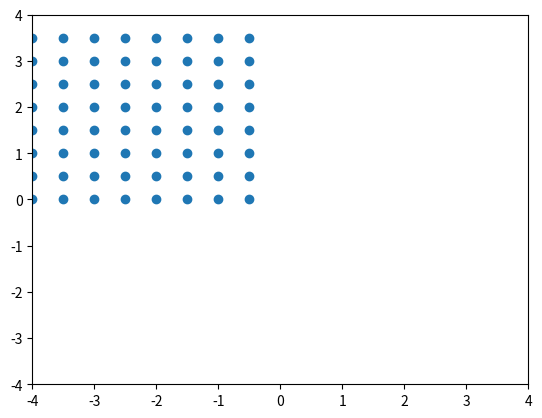

Recreate this plot in Python.
import matplotlib.pyplot as plt


x_min = -4
x_max = 4
y_min = -4
y_max = 4
multiplier = 2
x_axis_coords = []
y_axis_coords = []
for i in range(x_min*multiplier, x_max*multiplier+1):
    for j in range(y_min*multiplier, y_max*multiplier+1):
        x_axis_coords.append(i/multiplier)
        y_axis_coords.append(j/multiplier)


# second quadrant:
# sample coords by return index of coords with -4 =< x < 0 and 0 <= y < 4
sample_indices = [i for i, x in enumerate(x_axis_coords) if -4 <= x < 0 and 0 <= y_axis_coords[i] < 4]
print(sample_indices)

# plot the sample coords
fig, ax = plt.subplots()
# set lims to match the coords
ax.set_xlim(x_min, x_max)
ax.set_ylim(y_min, y_max)
plt.scatter([x_axis_coords[i] for i in sample_indices], [y_axis_coords[i] for i in sample_indices])
plt.savefig('sample_coords.png')